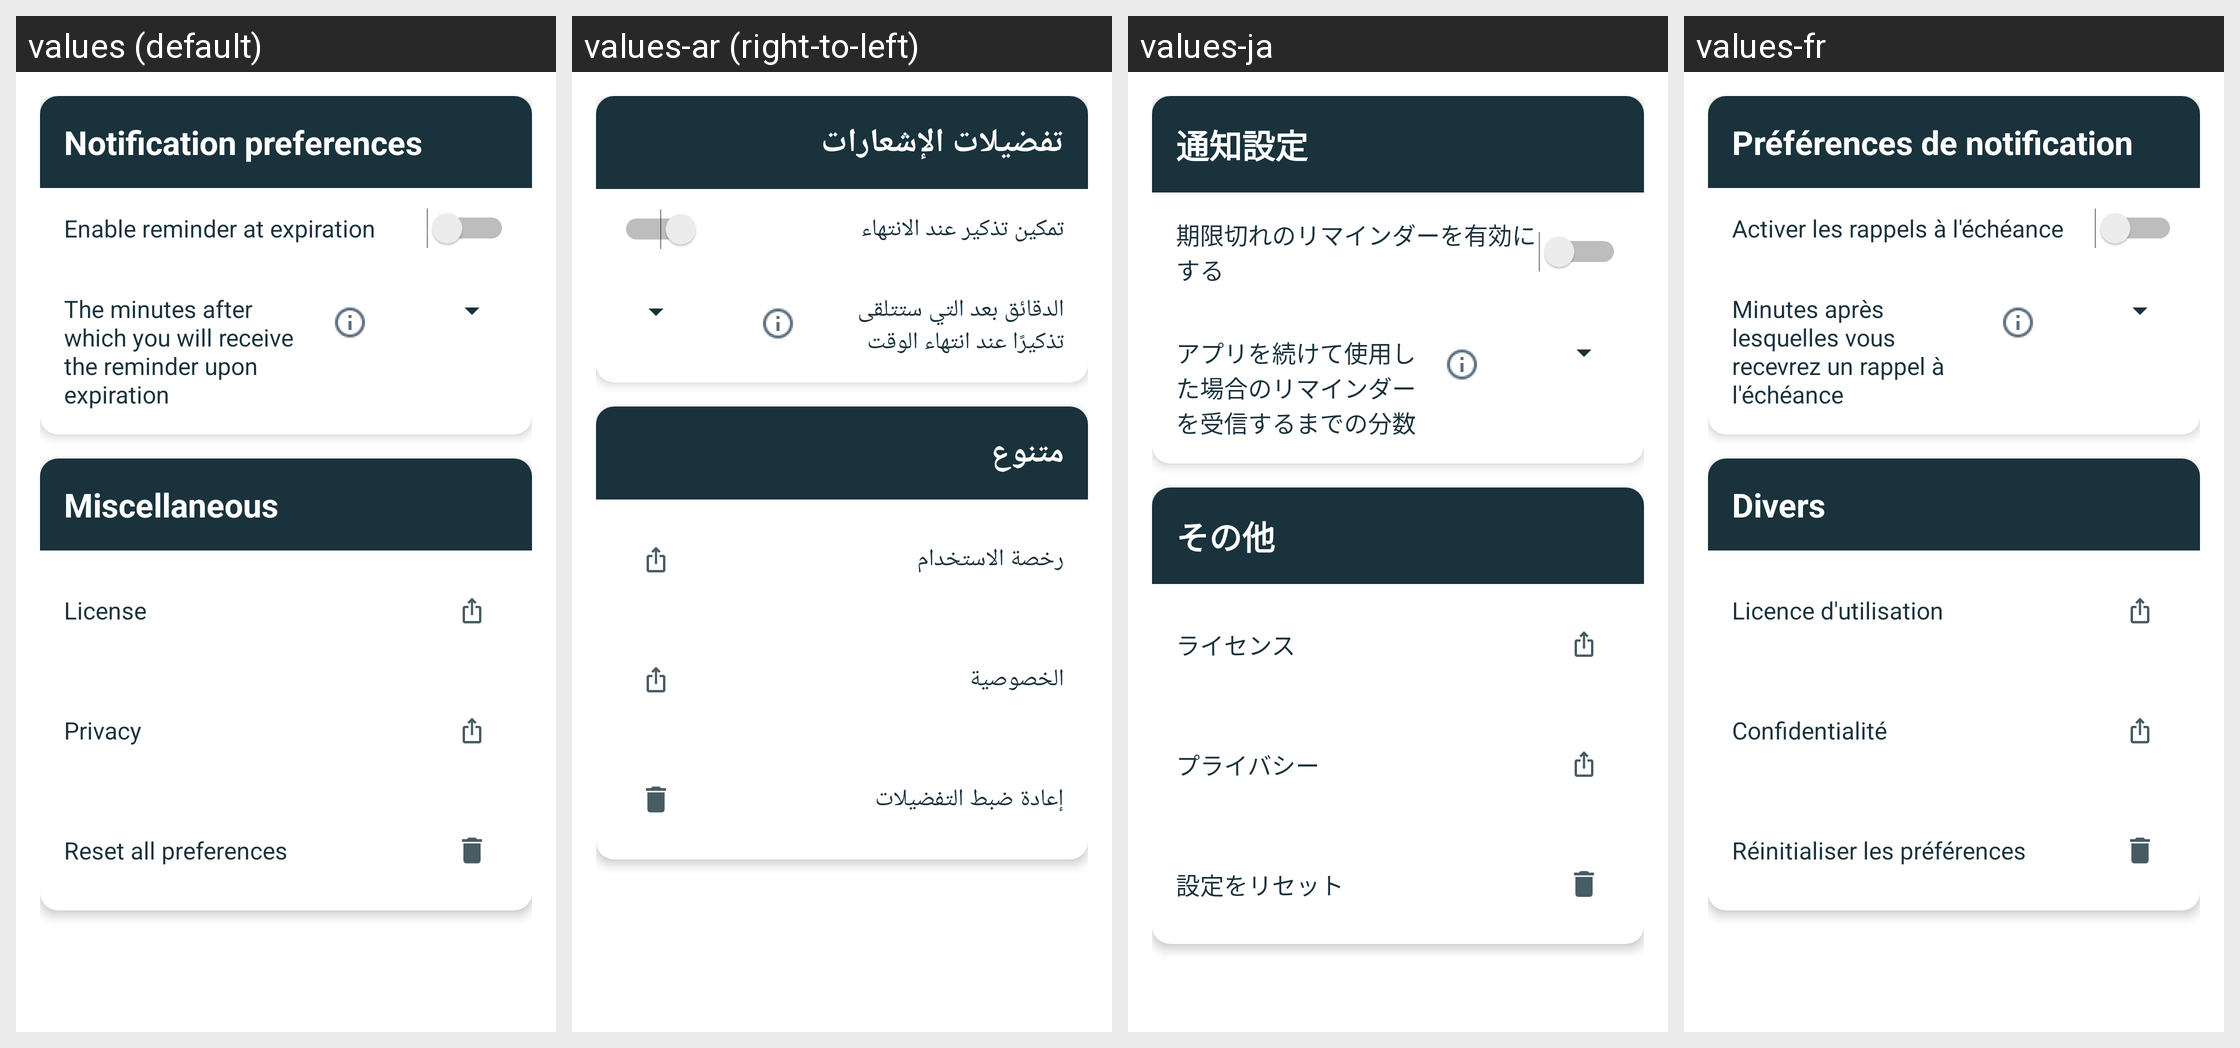

The same Android screen rendered under several of its app's locales, left to right. List the strings drawn on it with the default value and each locale's translation.
Android screen res/layout/fragment_preferences.xml rendered under 4 locales, left to right: values (default), values-ar (right-to-left), values-ja, values-fr. Device: Nexus 5 (rendered at 1080×1920; each locale shown at half size, 540×960, under a caption strip naming it); theme Theme.SaveYourTime.
Other locales in the repository, not shown: values-de, values-es, values-it, values-pt, values-ru.
Strings drawn on this screen, with the default value and each locale's value (text and hints the layout hard-codes, and strings that could not be matched under every locale, appear in the picture but are not listed):

section_notification_app_label
  values: Notification preferences
  values-ar: تفضيلات الإشعارات
  values-ja: 通知設定
  values-fr: Préférences de notification

section_notification_app_option_enabled
  values: Enable reminder at expiration
  values-ar: تمكين تذكير عند الانتهاء
  values-ja: 期限切れのリマインダーを有効にする
  values-fr: Activer les rappels à l'échéance

section_notification_app_option
  values: The minutes after which you will receive the reminder upon expiration
  values-ar: الدقائق بعد التي ستتلقى تذكيرًا عند انتهاء الوقت
  values-ja: アプリを続けて使用した場合のリマインダーを受信するまでの分数
  values-fr: Minutes après lesquelles vous recevrez un rappel à l'échéance

section_disclaimer_label
  values: Miscellaneous
  values-ar: متنوع
  values-ja: その他
  values-fr: Divers

section_disclaimer_license_option
  values: License
  values-ar: رخصة الاستخدام
  values-ja: ライセンス
  values-fr: Licence d'utilisation

section_disclaimer_privacy_option
  values: Privacy
  values-ar: الخصوصية
  values-ja: プライバシー
  values-fr: Confidentialité

section_disclaimer_reset_option
  values: Reset all preferences
  values-ar: إعادة ضبط التفضيلات
  values-ja: 設定をリセット
  values-fr: Réinitialiser les préférences
